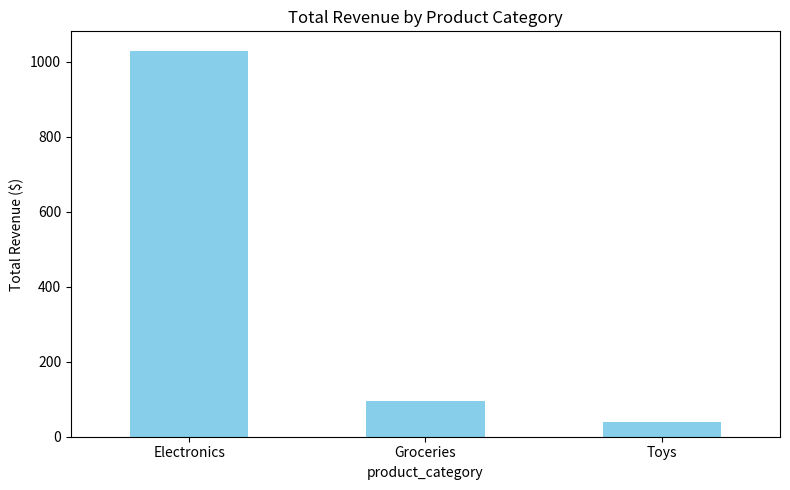

This figure's Python source:
# In your terminal: pip install pandas matplotlib
import pandas as pd
import matplotlib.pyplot as plt

# 1. Load Data
# pandas can read data from CSV, Excel, SQL databases, and more with one line.
raw_data = {
    'order_id': [1, 2, 3, 4, 5, 6],
    'product_category': ['Electronics', 'Groceries', 'Groceries', 'Toys', 'Electronics', 'Toys'],
    'price': [899.99, 15.50, 25.00, 39.95, 129.99, None], # Note the missing value
    'quantity': [1, 3, 2, 1, 1, 2]
}
df = pd.DataFrame(raw_data)
print("--- Raw Data ---")
print(df)

# 2. Clean Data
# A common task is handling missing values. We will remove rows with missing prices.
df.dropna(inplace=True)

# 3. Feature Engineering
# Create a new column 'total_sale' by multiplying price and quantity.
df['total_sale'] = df['price'] * df['quantity']
print("\n--- Cleaned & Enriched Data ---")
print(df)

# 4. Analyze & Aggregate
# Use `groupby` to calculate the total revenue per product category.
# Check out other such functions like `mean()`, `count()`, etc.
category_revenue = df.groupby('product_category')['total_sale'].sum().sort_values(ascending=False)
print("\n--- Revenue by Category ---")
print(category_revenue)

# 5. Visualize
# Create a bar chart of the results with a few lines of code.
plt.figure(figsize=(8, 5))
category_revenue.plot(kind='bar', color='skyblue')
plt.title('Total Revenue by Product Category')
plt.ylabel('Total Revenue ($)')
plt.xticks(rotation=0)
plt.tight_layout()
plt.show() # This will display a chart window
